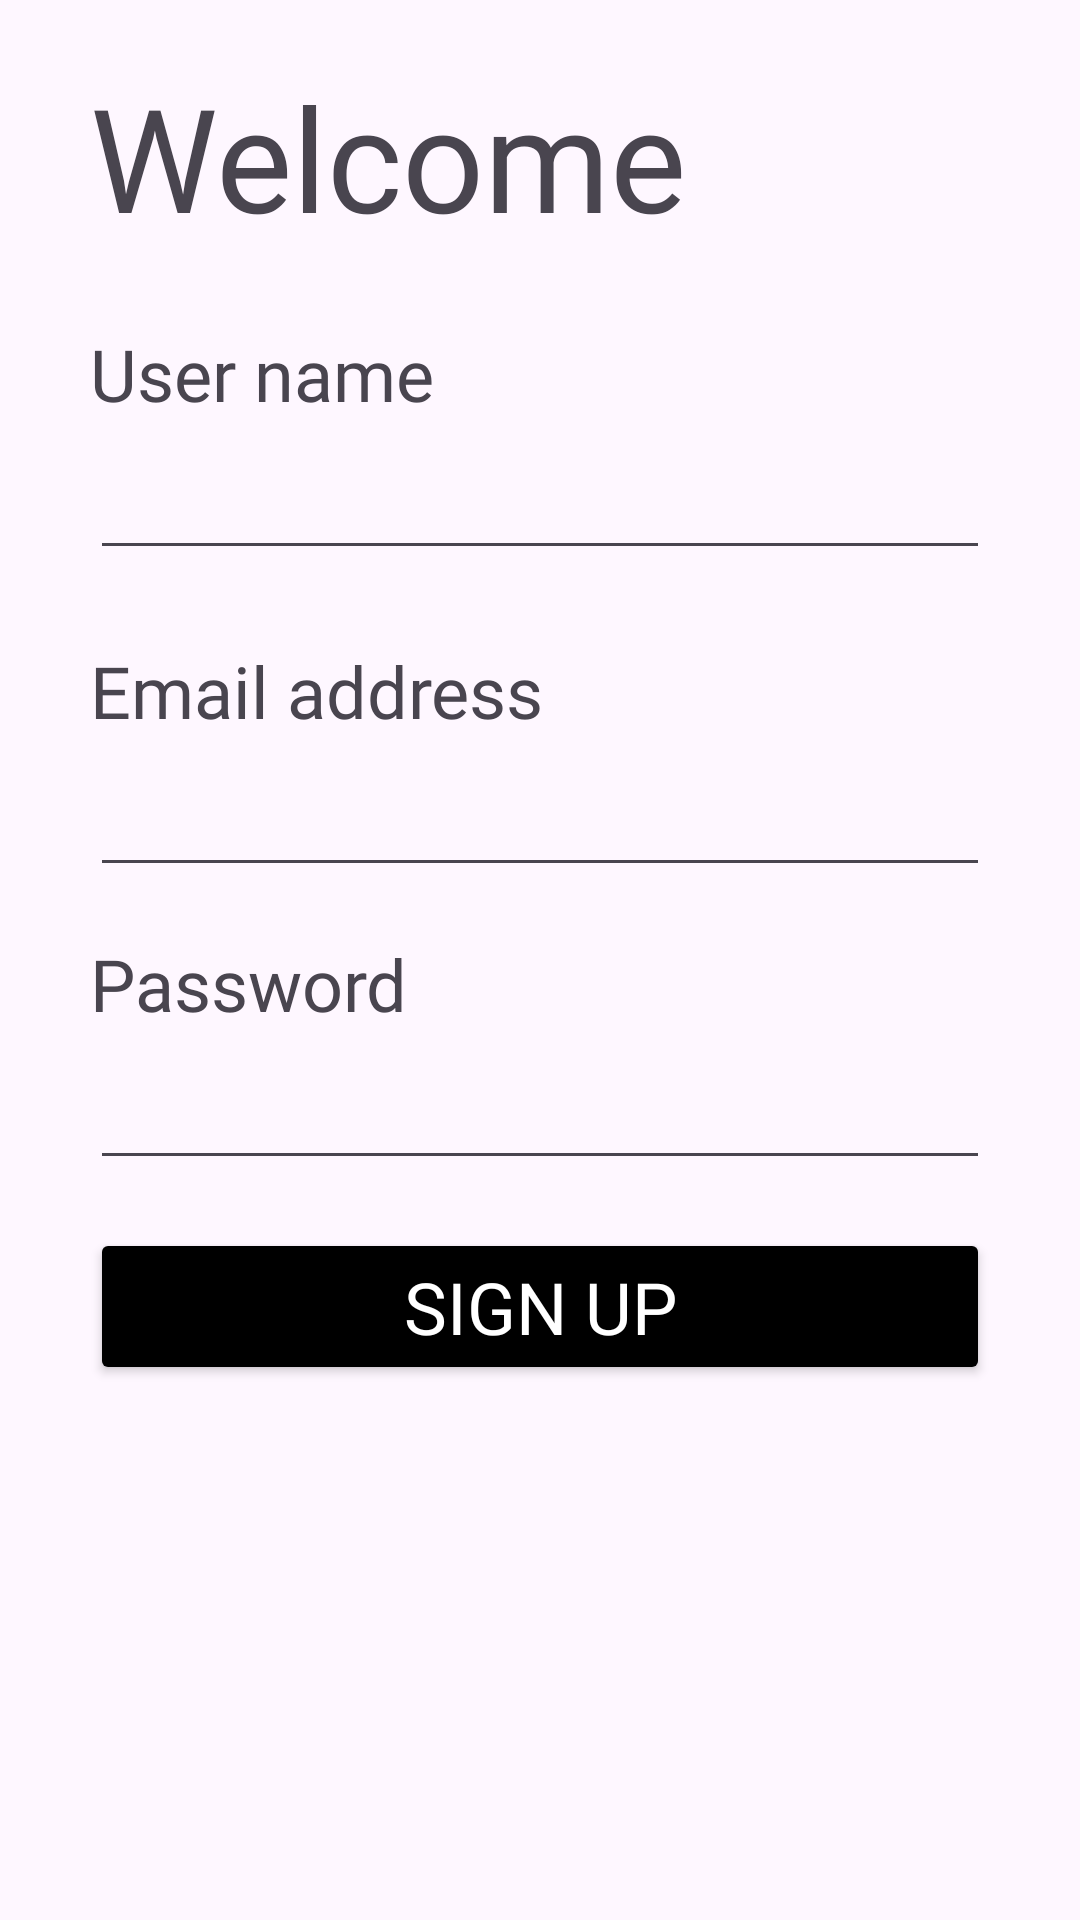

Layout XML and referenced resources for this Android screen:
<!-- AndroidManifest.xml: application theme Theme.Travel_app -->
<!-- res/layout/fragment_sign_up.xml -->
<androidx.constraintlayout.widget.ConstraintLayout xmlns:android="http://schemas.android.com/apk/res/android"
    xmlns:tools="http://schemas.android.com/tools"
    android:layout_width="match_parent"
    android:layout_height="match_parent"
    xmlns:app="http://schemas.android.com/apk/res-auto"
    tools:context="Account.SignUpFragment">

    <TextView
        android:id="@+id/WelcomeText"
        style="@style/Widget.AppCompat.TextView"
        android:layout_width="0dp"
        android:layout_height="wrap_content"
        android:layout_marginStart="10dp"
        android:layout_marginEnd="10dp"
        android:fontFamily="@font/baloo"
        android:text="Welcome"
        android:textSize="48sp"
        app:layout_constraintEnd_toStartOf="@+id/guideline8"
        app:layout_constraintStart_toStartOf="@+id/guideline7"
        app:layout_constraintTop_toTopOf="@+id/guideline9" />

    <androidx.constraintlayout.widget.Guideline
        android:id="@+id/guideline7"
        android:layout_width="wrap_content"
        android:layout_height="wrap_content"
        android:orientation="vertical"
        app:layout_constraintGuide_begin="20dp" />

    <androidx.constraintlayout.widget.Guideline
        android:id="@+id/guideline8"
        android:layout_width="wrap_content"
        android:layout_height="wrap_content"
        android:orientation="vertical"
        app:layout_constraintGuide_end="20dp" />

    <androidx.constraintlayout.widget.Guideline
        android:id="@+id/guideline9"
        android:layout_width="wrap_content"
        android:layout_height="wrap_content"
        android:orientation="horizontal"
        app:layout_constraintGuide_begin="20dp" />

    <TextView
        android:id="@+id/UserNameText"
        android:layout_width="0dp"
        android:layout_height="wrap_content"
        android:layout_marginTop="24dp"
        android:fontFamily="@font/baloo"
        android:text="User name"
        android:textSize="24sp"
        app:layout_constraintEnd_toEndOf="@+id/WelcomeText"
        app:layout_constraintStart_toStartOf="@+id/WelcomeText"
        app:layout_constraintTop_toBottomOf="@+id/WelcomeText" />

    <EditText
        android:id="@+id/UserNameEditText"
        android:layout_width="0dp"
        android:layout_height="wrap_content"
        android:ems="10"
        android:fontFamily="@font/baloo"
        android:inputType="text"
        android:textSize="24sp"
        app:layout_constraintEnd_toEndOf="@+id/WelcomeText"
        app:layout_constraintStart_toStartOf="@+id/UserNameText"
        app:layout_constraintTop_toBottomOf="@+id/UserNameText" />

    <TextView
        android:id="@+id/EmailText"
        android:layout_width="0dp"
        android:layout_height="wrap_content"
        android:layout_marginTop="24dp"
        android:fontFamily="@font/baloo"
        android:text="Email address"
        android:textSize="24sp"
        app:layout_constraintEnd_toEndOf="@+id/UserNameEditText"
        app:layout_constraintStart_toStartOf="@+id/UserNameEditText"
        app:layout_constraintTop_toBottomOf="@+id/UserNameEditText" />

    <EditText
        android:id="@+id/Email_EditText"
        android:layout_width="0dp"
        android:layout_height="wrap_content"
        android:ems="10"
        android:fontFamily="@font/baloo"
        android:inputType="text"
        android:textSize="24sp"
        app:layout_constraintEnd_toEndOf="@+id/WelcomeText"
        app:layout_constraintStart_toStartOf="@+id/EmailText"
        app:layout_constraintTop_toBottomOf="@+id/EmailText" />

    <TextView
        android:id="@+id/PasswordlText"
        android:layout_width="0dp"
        android:layout_height="wrap_content"
        android:layout_marginTop="16dp"
        android:fontFamily="@font/baloo"
        android:text="Password"
        android:textSize="24sp"
        app:layout_constraintEnd_toEndOf="@+id/WelcomeText"
        app:layout_constraintStart_toStartOf="@+id/Email_EditText"
        app:layout_constraintTop_toBottomOf="@+id/Email_EditText" />



    <EditText
        android:id="@+id/Password_EditText"
        android:layout_width="0dp"
        android:layout_height="wrap_content"
        android:ems="10"
        android:fontFamily="@font/baloo"
        android:inputType="textPassword"
        android:textSize="24sp"
        app:layout_constraintEnd_toEndOf="@+id/WelcomeText"
        app:layout_constraintStart_toStartOf="@+id/PasswordlText"
        app:layout_constraintTop_toBottomOf="@+id/PasswordlText" />

    <Button
        android:id="@+id/sign_up_butt"
        android:layout_width="0dp"
        android:layout_height="wrap_content"
        android:layout_marginTop="16dp"
        android:backgroundTint="#000000"
        android:fontFamily="@font/baloo"
        android:gravity="center_horizontal"
        android:text="Sign up"
        android:textColor="#FFFFFF"
        android:textSize="24dp"
        app:cornerRadius="10dp"
        app:layout_constraintEnd_toEndOf="@+id/WelcomeText"
        app:layout_constraintHorizontal_bias="1.0"
        app:layout_constraintStart_toStartOf="@+id/WelcomeText"
        app:layout_constraintTop_toBottomOf="@+id/Password_EditText"
        app:strokeColor="#FFFFFF"
        app:strokeWidth="2dp" />
</androidx.constraintlayout.widget.ConstraintLayout>
<!-- resources referenced by this layout -->
<resources>
  <style name="Theme.Travel_app" parent="Base.Theme.Travel_app" />
  <style name="Base.Theme.Travel_app" parent="Theme.Material3.DayNight.NoActionBar">
          
          
      </style>
</resources>
